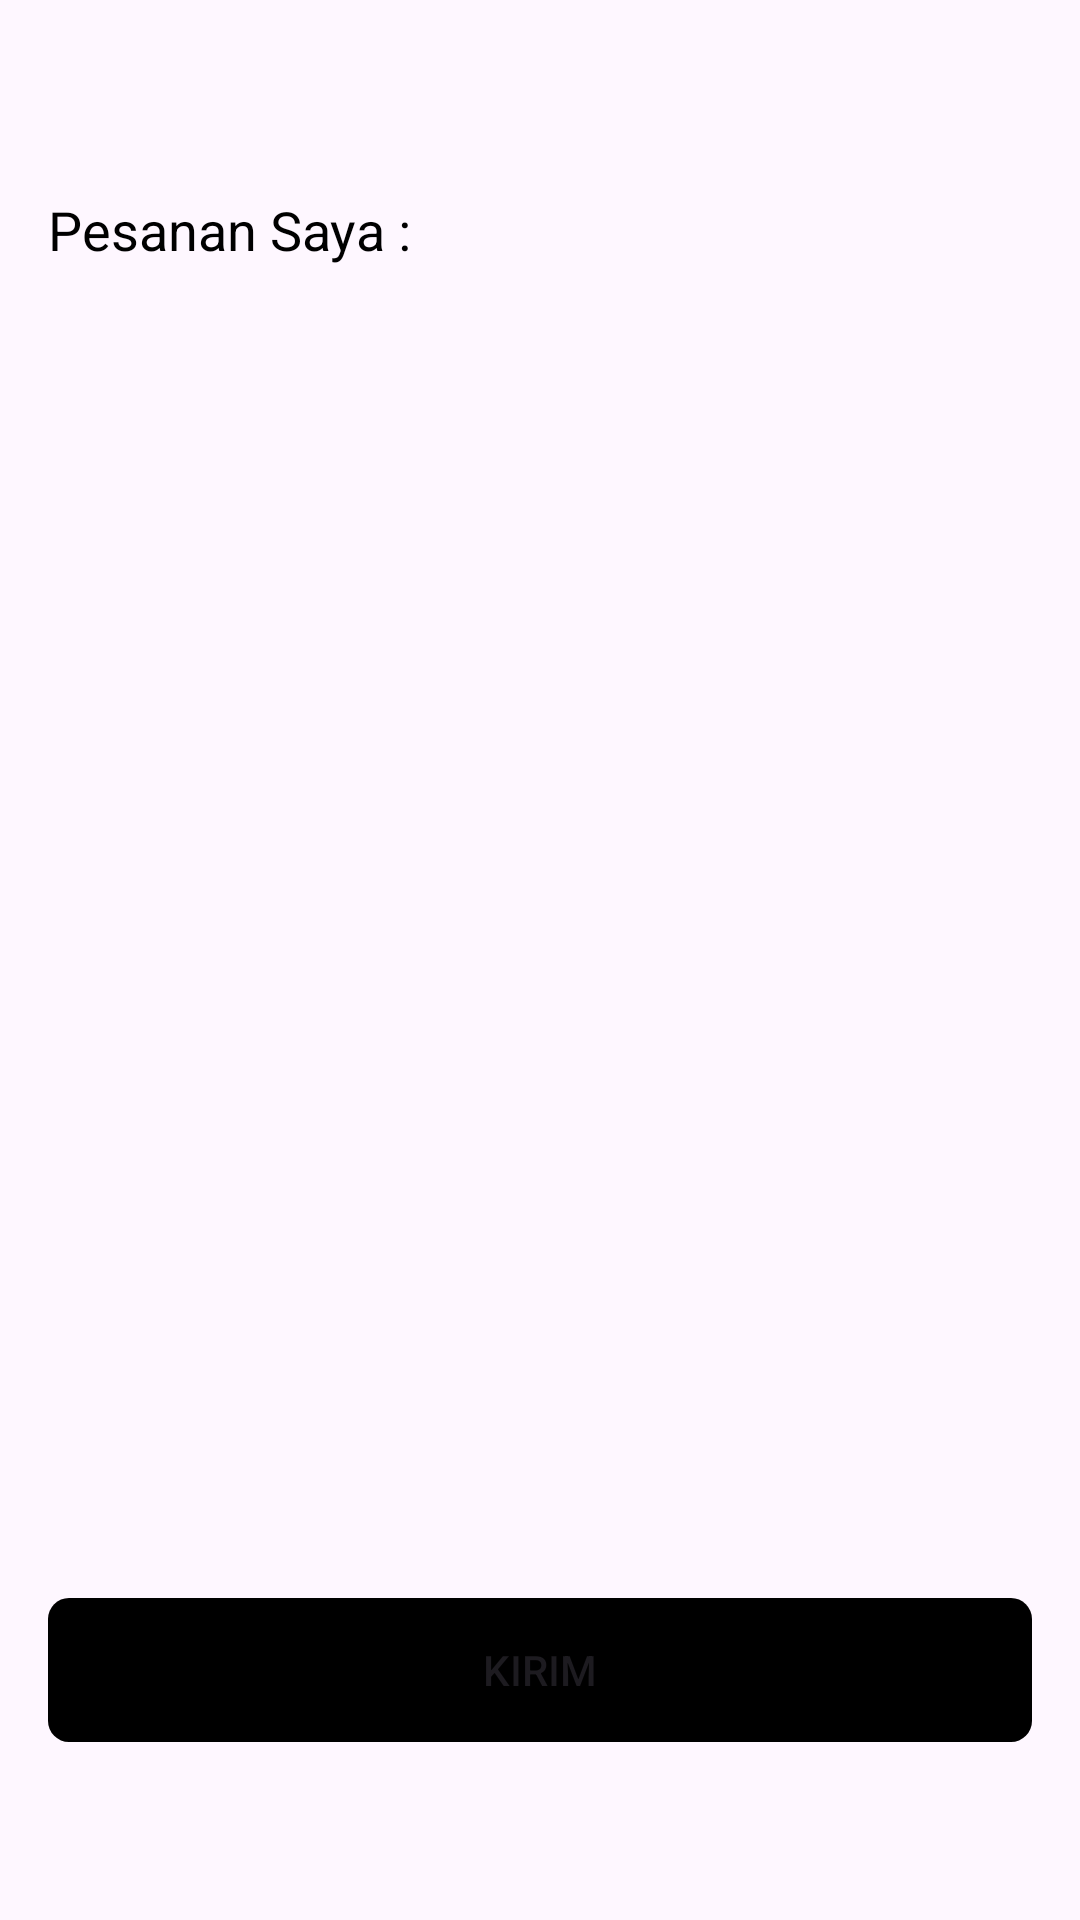

Layout XML and referenced resources for this Android screen:
<!-- AndroidManifest.xml: application theme Theme.Pemesanan_makanan -->
<!-- res/layout/fragment_detail_.xml -->
<?xml version="1.0" encoding="utf-8"?>
<androidx.constraintlayout.widget.ConstraintLayout xmlns:android="http://schemas.android.com/apk/res/android"
    xmlns:app="http://schemas.android.com/apk/res-auto"
    xmlns:tools="http://schemas.android.com/tools"
    android:layout_width="match_parent"
    android:layout_height="match_parent"
    android:id="@+id/main">



    <TextView
        android:id="@+id/textViewGreeting"
        android:layout_width="wrap_content"
        android:layout_height="wrap_content"
        android:layout_marginStart="16dp"
        android:layout_marginTop="28dp"
        android:textColor="@android:color/black"
        android:textSize="24sp"
        android:textStyle="bold"
        app:layout_constraintEnd_toEndOf="parent"
        app:layout_constraintHorizontal_bias="0.0"
        app:layout_constraintStart_toStartOf="parent"
        app:layout_constraintTop_toTopOf="parent"
        tools:text="Halo, Irsyad" />

    <TextView
        android:id="@+id/textViewMenuTitle"
        android:layout_width="wrap_content"
        android:layout_height="wrap_content"
        android:layout_marginStart="16dp"
        android:layout_marginTop="4dp"
        android:text="Pesanan Saya :"
        android:textColor="@android:color/black"
        android:textSize="18sp"
        app:layout_constraintStart_toStartOf="parent"
        app:layout_constraintTop_toBottomOf="@+id/textViewGreeting" />

    <androidx.recyclerview.widget.RecyclerView
        android:id="@+id/recyclerViewMakanan"
        android:layout_width="0dp"
        android:layout_height="0dp"
        android:layout_marginTop="8dp"
        app:layout_constraintBottom_toBottomOf="parent"
        app:layout_constraintEnd_toEndOf="parent"
        app:layout_constraintStart_toStartOf="parent"
        app:layout_constraintTop_toBottomOf="@+id/textViewMenuTitle"
        tools:listitem="@layout/item_makanan_detail" />

    <Button
        android:id="@+id/buttonOrderNow"
        android:layout_width="0dp"
        android:layout_height="wrap_content"
        android:layout_marginStart="16dp"
        android:layout_marginEnd="16dp"
        android:background="@drawable/kotak_button"
        app:backgroundTint="@android:color/black"
        android:text="Kirim"
        app:layout_constraintBottom_toBottomOf="parent"
        app:layout_constraintEnd_toEndOf="parent"
        app:layout_constraintStart_toStartOf="parent"
        app:layout_constraintTop_toTopOf="parent"
        app:layout_constraintVertical_bias="0.9"
        tools:visibility="visible" />


</androidx.constraintlayout.widget.ConstraintLayout>
<!-- res/layout/item_makanan_detail.xml (included above) -->
<?xml version="1.0" encoding="utf-8"?>
<androidx.constraintlayout.widget.ConstraintLayout xmlns:android="http://schemas.android.com/apk/res/android"
    xmlns:app="http://schemas.android.com/apk/res-auto"
    xmlns:tools="http://schemas.android.com/tools"
    android:layout_width="match_parent"
    android:layout_height="wrap_content"
    android:padding="16dp">


    <de.hdodenhof.circleimageview.CircleImageView
        android:id="@+id/img_item_photo"
        android:layout_width="60dp"
        android:layout_height="60dp"
        android:layout_marginStart="16dp"
        android:src="@drawable/ic_launcher_background"
        app:layout_constraintBottom_toBottomOf="parent"
        app:layout_constraintTop_toTopOf="parent"
        tools:src="@tools:sample/avatars"
        app:layout_constraintStart_toStartOf="parent"
        />

    <LinearLayout
        android:id="@+id/text_container"
        android:layout_width="0dp"
        android:layout_height="wrap_content"
        android:layout_marginStart="16dp"
        android:orientation="vertical"
        app:layout_constraintBottom_toBottomOf="parent"
        app:layout_constraintEnd_toEndOf="parent"
        app:layout_constraintStart_toEndOf="@id/img_item_photo"
        app:layout_constraintTop_toTopOf="parent">

        <TextView
            android:id="@+id/textViewFoodName"
            android:layout_width="wrap_content"
            android:layout_height="wrap_content"
            android:text="Combro asli Bandung"
            android:textStyle="bold"
            android:textColor="@android:color/black"/>

        <TextView
            android:id="@+id/textViewFoodDescription"
            android:layout_width="wrap_content"
            android:layout_height="wrap_content"
            android:text="adalah makanan dari tepung dan rasanya pedas"/>

    </LinearLayout>

</androidx.constraintlayout.widget.ConstraintLayout>
<!-- resources referenced by this layout -->
<resources>
  <!-- drawable kotak_button (drawable) -->
  <?xml version="1.0" encoding="utf-8"?>
  <shape xmlns:android="http://schemas.android.com/apk/res/android"
      android:shape="rectangle">
      <corners android:radius="7dp" />
  </shape>
  <style name="Theme.Pemesanan_makanan" parent="Base.Theme.Pemesanan_makanan" />
  <style name="Base.Theme.Pemesanan_makanan" parent="Theme.Material3.DayNight.NoActionBar">
          
          
      </style>
</resources>
